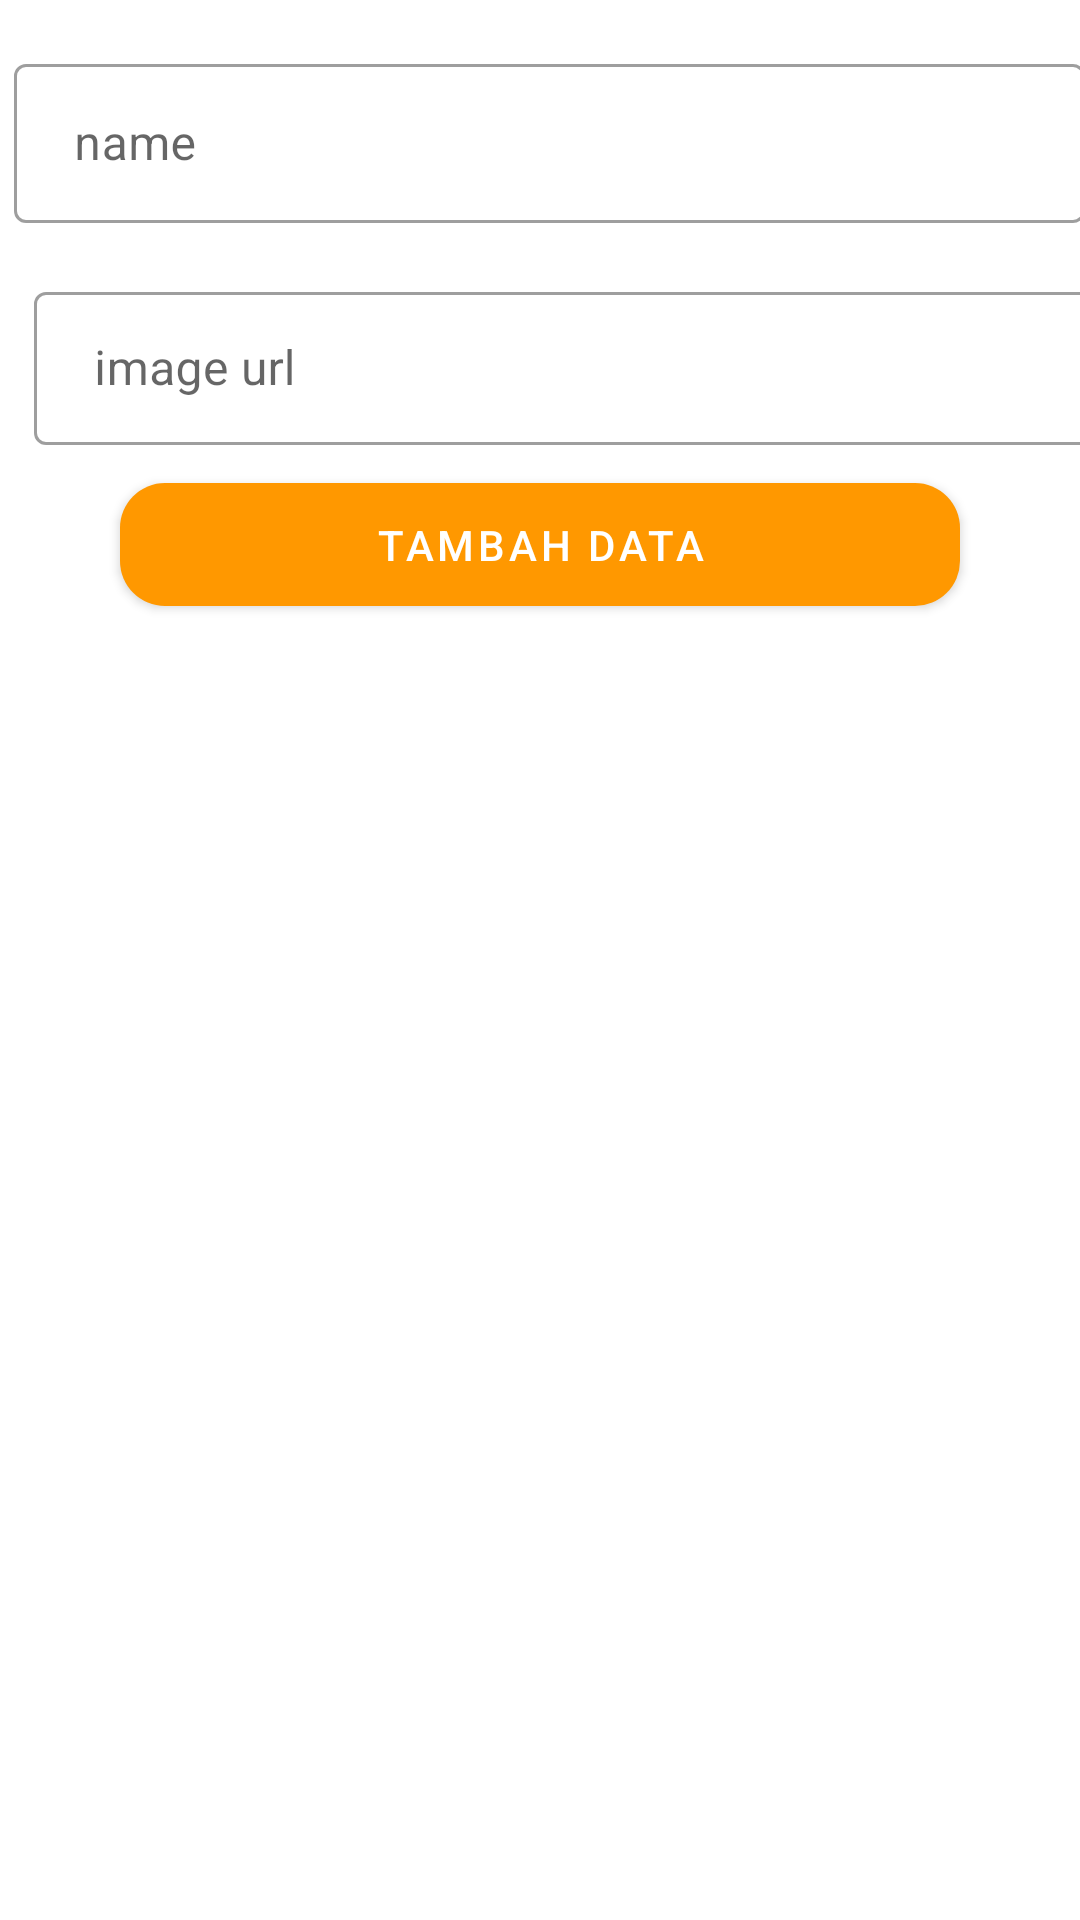

Android layout source for this screen:
<!-- AndroidManifest.xml: application theme Theme.ProjectUAS -->
<!-- res/layout/activity_mainan_dogactivity.xml -->
<?xml version="1.0" encoding="utf-8"?>
<androidx.constraintlayout.widget.ConstraintLayout
        xmlns:android="http://schemas.android.com/apk/res/android"
        xmlns:tools="http://schemas.android.com/tools"
        xmlns:app="http://schemas.android.com/apk/res-auto"
        android:layout_width="match_parent"
        android:layout_height="match_parent"
        tools:context=".ui.admin.ActivityMainanDog">

    <com.google.android.material.textfield.TextInputLayout
            style="@style/Widget.MaterialComponents.TextInputLayout.OutlinedBox"
            android:layout_width="373dp"
            android:layout_height="72dp"
            app:layout_constraintTop_toTopOf="parent"
            app:layout_constraintStart_toStartOf="parent"
            app:layout_constraintEnd_toEndOf="parent"
            android:id="@+id/textInputLayout"
            android:layout_marginTop="16dp"
            app:layout_constraintHorizontal_bias="0.444">

        <com.google.android.material.textfield.TextInputEditText
                android:layout_marginHorizontal="10dp"
                android:layout_width="357dp"
                android:shadowRadius="10"
                android:paddingVertical="5dp"
                android:id="@+id/et_nameMainan"
                android:inputType="text"
                android:padding="20dp"
                android:hint="name"
                android:maxLines="1"
                android:layout_height="53dp"
                android:layout_marginTop="20dp" android:minHeight="48dp"/>
    </com.google.android.material.textfield.TextInputLayout>

    <com.google.android.material.textfield.TextInputLayout
            style="@style/Widget.MaterialComponents.TextInputLayout.OutlinedBox"
            android:layout_width="372dp"
            android:layout_height="63dp"
            app:layout_constraintStart_toStartOf="parent"
            app:layout_constraintEnd_toEndOf="parent" app:layout_constraintTop_toBottomOf="@+id/textInputLayout"
            android:layout_marginTop="4dp" app:layout_constraintHorizontal_bias="0.222"
            android:layout_marginStart="5dp" android:id="@+id/textInputLayout3">
        <com.google.android.material.textfield.TextInputEditText
                android:layout_marginHorizontal="10dp"
                android:layout_width="357dp"
                android:id="@+id/et_url_Mainan"
                android:inputType="text"
                android:padding="20dp"
                android:paddingVertical="5dp"
                android:hint="image url"
                android:maxLines="1"
                android:layout_marginTop="5dp"
                android:layout_height="51dp"
                android:minHeight="48dp"/>
    </com.google.android.material.textfield.TextInputLayout>
    <com.google.android.material.button.MaterialButton
            android:text="@string/tambah_data"
            app:cornerRadius="15dp"
            android:id="@+id/mb_tbhMainan"
            android:layout_width="280dp"
            android:layout_height="53dp"
            app:layout_constraintEnd_toEndOf="parent" app:layout_constraintStart_toStartOf="parent"
            app:layout_constraintTop_toBottomOf="@+id/textInputLayout3"/>
    <androidx.recyclerview.widget.RecyclerView
            android:id="@+id/lv_mainanDog"
            android:layout_width="367dp"
            android:layout_height="507dp"
            app:layout_constraintTop_toTopOf="@+id/guideline5" android:layout_marginTop="8dp"
            app:layout_constraintEnd_toEndOf="parent" app:layout_constraintStart_toStartOf="@+id/textInputLayout3"
            android:layout_marginStart="4dp" app:layout_constraintHorizontal_bias="0.0"/>
    <androidx.constraintlayout.widget.Guideline android:layout_width="wrap_content" android:layout_height="wrap_content"
                                                android:id="@+id/guideline5" app:layout_constraintGuide_begin="215dp"
                                                android:orientation="horizontal"/>


</androidx.constraintlayout.widget.ConstraintLayout>
<!-- resources referenced by this layout -->
<resources>
  <string name="tambah_data">Tambah Data</string>
  <style name="Theme.ProjectUAS" parent="Theme.MaterialComponents.DayNight.DarkActionBar">
          
          <item name="colorPrimary">@color/primary</item>
          <item name="colorPrimaryVariant">@color/primary_dark</item>
          <item name="colorOnPrimary">@color/white</item>
          
          <item name="colorSecondary">@color/teal_200</item>
          <item name="colorSecondaryVariant">@color/teal_700</item>
          <item name="colorOnSecondary">@color/black</item>
          
          <item name="android:statusBarColor" tools:targetApi="l">?attr/colorPrimaryVariant</item>
          
      </style>
  <color name="primary">#FF9800</color>
  <color name="primary_dark">#F57C00</color>
  <color name="white">#FFFFFFFF</color>
  <color name="teal_200">#FF03DAC5</color>
  <color name="teal_700">#FF018786</color>
  <color name="black">#FF000000</color>
</resources>
